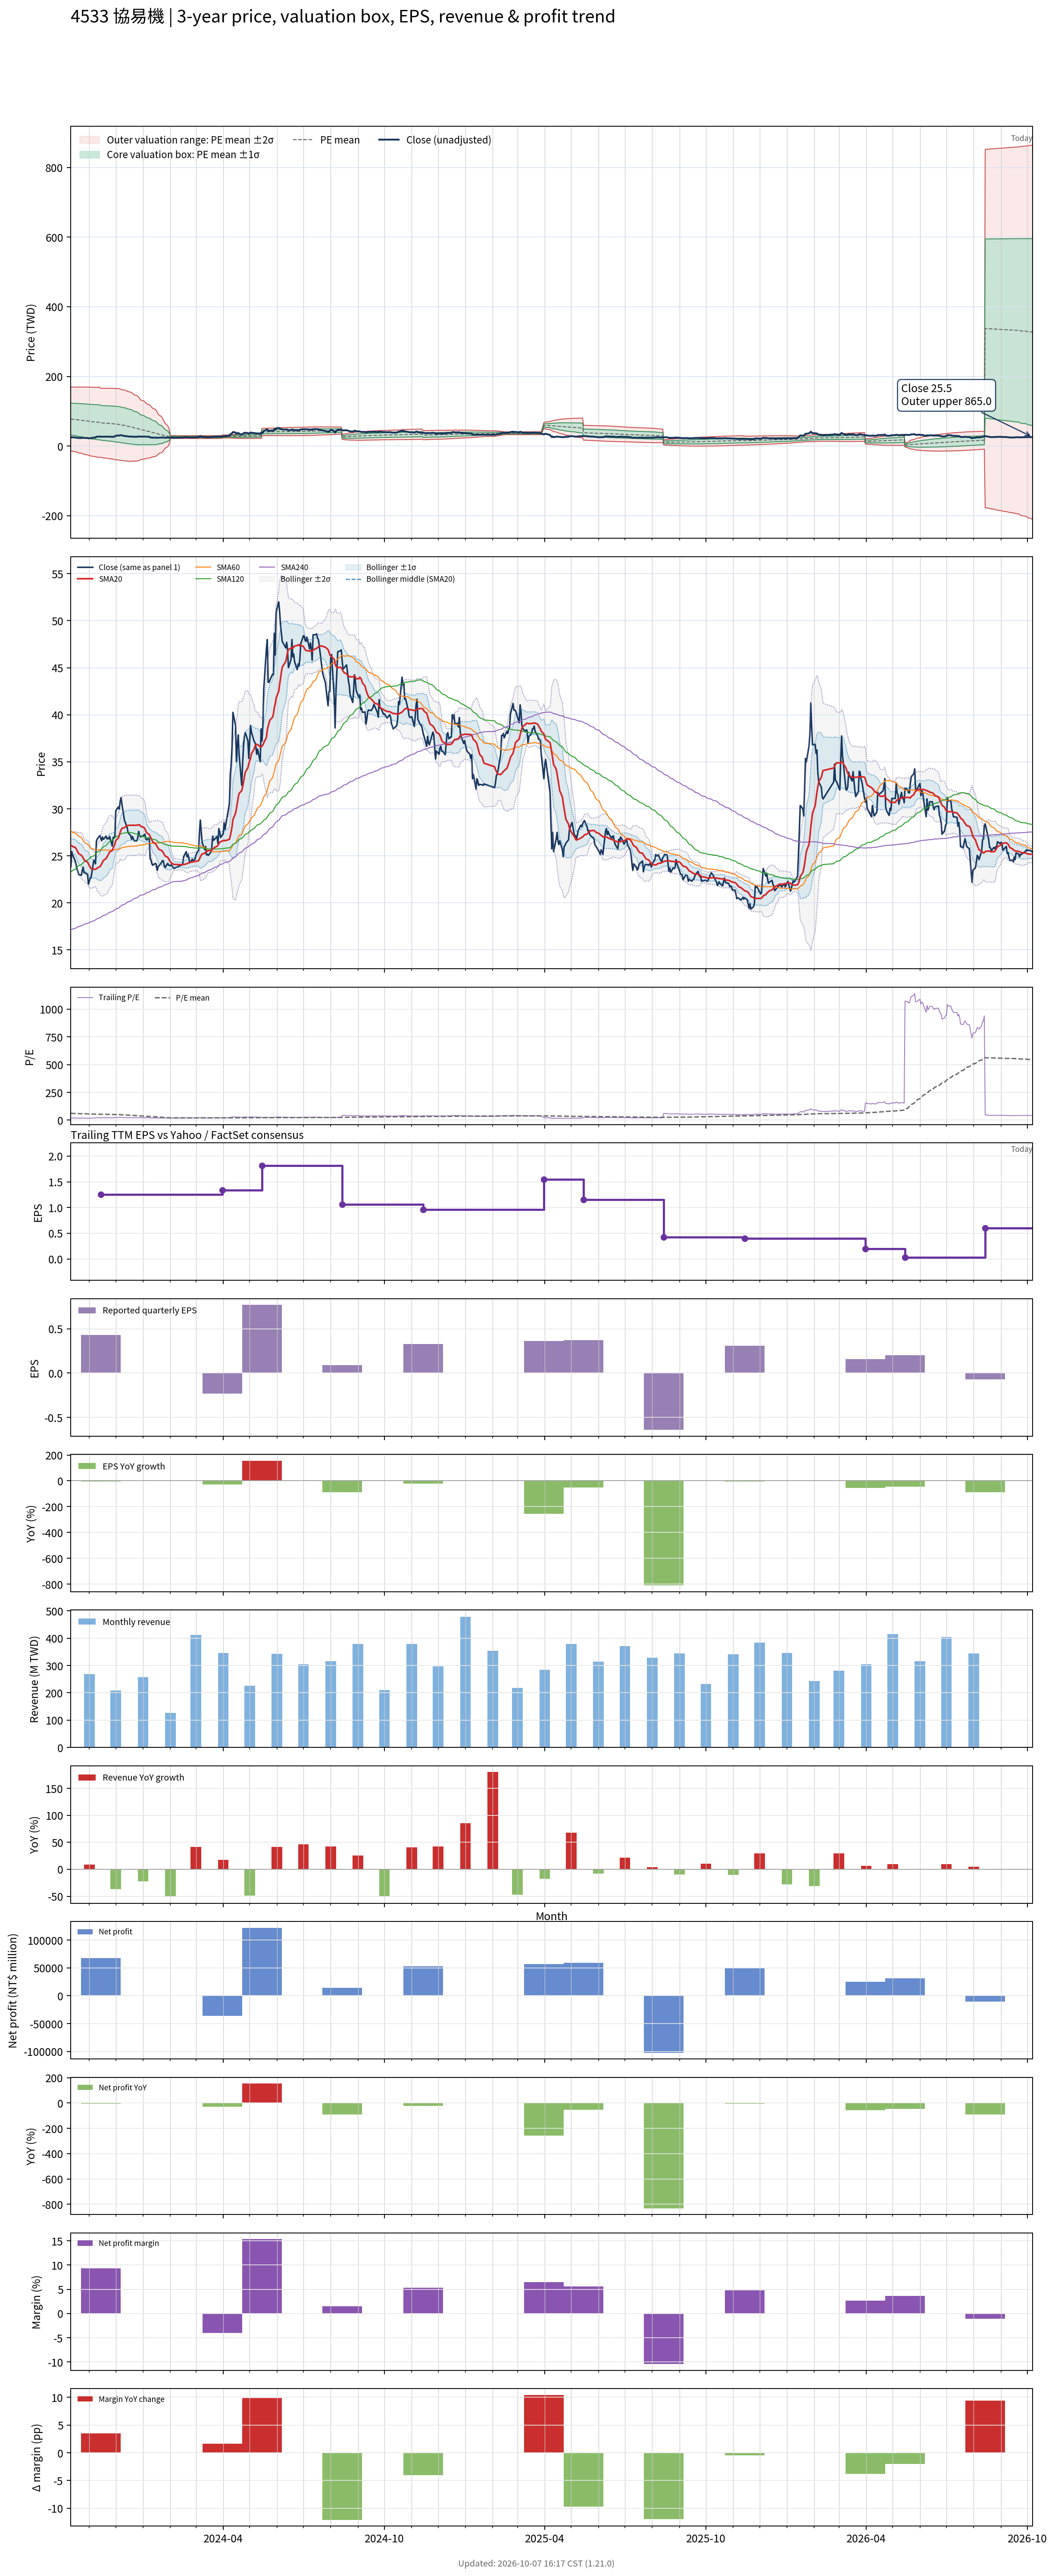

The data file committed next to this chart (first rows):
# chart-version: skill-stock-dynamic-val…
date, close, available_date, period_end, eps, ttm_eps, pe, pe_mean, pe_std, price_m2, price_m1, price_mean, price_p1, price_p2, forward_eps, forward_pe, forward_pe_mean, forward_pe_std, forward_price_m2, forward_price_m1, forward_price_mean, forward_price_p1, forward_price_p2, sma20
2023-10-11, 23.85, 2023-08-14, 2023-06-30, 0.84, 1.27, 18.78, 61.31, 35.92, -13.38, 32.24, 77.86, 123.5, 169.1, , , , , , , , , , 26.13
2023-10-12, 25.45, 2023-08-14, 2023-06-30, 0.84, 1.27, 20.04, 60.95, 36.12, -14.34, 31.53, 77.4, 123.3, 169.1, , , , , , , , , , 26.07
2023-10-13, 25.1, 2023-08-14, 2023-06-30, 0.84, 1.27, 19.76, 60.59, 36.31, -15.28, 30.84, 76.95, 123.1, 169.2, , , , , , , , , , 26
2023-10-16, 24.45, 2023-08-14, 2023-06-30, 0.84, 1.27, 19.25, 60.24, 36.51, -16.22, 30.14, 76.51, 122.9, 169.2, , , , , , , , , , 25.9
2023-10-17, 24.05, 2023-08-14, 2023-06-30, 0.84, 1.27, 18.94, 59.89, 36.7, -17.16, 29.45, 76.06, 122.7, 169.3, , , , , , , , , , 25.76
2023-10-18, 23.55, 2023-08-14, 2023-06-30, 0.84, 1.27, 18.54, 59.54, 36.9, -18.11, 28.75, 75.61, 122.5, 169.3, , , , , , , , , , 25.57
2023-10-19, 23.35, 2023-08-14, 2023-06-30, 0.84, 1.27, 18.39, 59.18, 37.09, -19.04, 28.06, 75.16, 122.3, 169.4, , , , , , , , , , 25.4
2023-10-20, 23, 2023-08-14, 2023-06-30, 0.84, 1.27, 18.11, 58.83, 37.28, -19.96, 27.38, 74.71, 122.1, 169.4, , , , , , , , , , 25.23
2023-10-23, 22.95, 2023-08-14, 2023-06-30, 0.84, 1.27, 18.07, 58.47, 37.46, -20.89, 26.68, 74.25, 121.8, 169.4, , , , , , , , , , 25.05
2023-10-24, 23.5, 2023-08-14, 2023-06-30, 0.84, 1.27, 18.5, 58.11, 37.64, -21.79, 26, 73.8, 121.6, 169.4, , , , , , , , , , 24.93
2023-10-25, 23.8, 2023-08-14, 2023-06-30, 0.84, 1.27, 18.74, 57.75, 37.8, -22.69, 25.33, 73.34, 121.3, 169.4, , , , , , , , , , 24.78
2023-10-26, 23.2, 2023-08-14, 2023-06-30, 0.84, 1.27, 18.27, 57.38, 37.97, -23.58, 24.64, 72.87, 121.1, 169.3, , , , , , , , , , 24.6
2023-10-27, 23.2, 2023-08-14, 2023-06-30, 0.84, 1.27, 18.27, 57.01, 38.14, -24.47, 23.96, 72.4, 120.8, 169.3, , , , , , , , , , 24.48
2023-10-30, 23, 2023-08-14, 2023-06-30, 0.84, 1.27, 18.11, 56.63, 38.3, -25.35, 23.29, 71.93, 120.6, 169.2, , , , , , , , , , 24.34
2023-10-31, 22, 2023-08-14, 2023-06-30, 0.84, 1.27, 17.32, 56.25, 38.46, -26.25, 22.6, 71.44, 120.3, 169.1, , , , , , , , , , 24.15
2023-11-01, 22.3, 2023-08-14, 2023-06-30, 0.84, 1.27, 17.56, 55.87, 38.62, -27.13, 21.92, 70.96, 120, 169, , , , , , , , , , 23.95
2023-11-02, 22.65, 2023-08-14, 2023-06-30, 0.84, 1.27, 17.83, 55.49, 38.77, -27.99, 21.24, 70.48, 119.7, 168.9, , , , , , , , , , 23.8
2023-11-03, 22.7, 2023-08-14, 2023-06-30, 0.84, 1.27, 17.87, 55.11, 38.91, -28.84, 20.57, 69.99, 119.4, 168.8, , , , , , , , , , 23.65
2023-11-06, 24.5, 2023-08-14, 2023-06-30, 0.84, 1.27, 19.29, 54.7, 39.03, -29.66, 19.91, 69.47, 119, 168.6, , , , , , , , , , 23.6
2023-11-07, 24.55, 2023-08-14, 2023-06-30, 0.84, 1.27, 19.33, 54.48, 39.15, -30.26, 19.46, 69.19, 118.9, 168.6, , , , , , , , , , 23.56
2023-11-08, 24.15, 2023-08-14, 2023-06-30, 0.84, 1.27, 19.02, 54.25, 39.28, -30.87, 19.02, 68.9, 118.8, 168.7, , , , , , , , , , 23.57
2023-11-09, 26.55, 2023-08-14, 2023-06-30, 0.84, 1.27, 20.91, 54.02, 39.39, -31.45, 18.58, 68.61, 118.6, 168.7, , , , , , , , , , 23.63
2023-11-10, 26.8, 2023-08-14, 2023-06-30, 0.84, 1.27, 21.1, 53.81, 39.5, -32.01, 18.16, 68.33, 118.5, 168.7, , , , , , , , , , 23.71
2023-11-13, 27.15, 2023-08-14, 2023-06-30, 0.84, 1.27, 21.38, 53.6, 39.61, -32.54, 17.77, 68.07, 118.4, 168.7, , , , , , , , , , 23.85
2023-11-14, 26.9, 2023-11-14, 2023-09-30, 0.43, 1.25, 21.52, 53.38, 39.71, -32.56, 17.08, 66.72, 116.4, 166, , , , , , , , , , 23.99
2023-11-15, 26.6, 2023-11-14, 2023-09-30, 0.43, 1.25, 21.28, 53.16, 39.82, -33.09, 16.68, 66.45, 116.2, 166, , , , , , , , , , 24.14
2023-11-16, 27, 2023-11-14, 2023-09-30, 0.43, 1.25, 21.6, 52.95, 39.92, -33.61, 16.29, 66.19, 116.1, 166, , , , , , , , , , 24.32
2023-11-17, 26.75, 2023-11-14, 2023-09-30, 0.43, 1.25, 21.4, 52.74, 40.02, -34.13, 15.89, 65.92, 115.9, 166, , , , , , , , , , 24.51
2023-11-20, 27.1, 2023-11-14, 2023-09-30, 0.43, 1.25, 21.68, 52.53, 40.12, -34.63, 15.51, 65.66, 115.8, 166, , , , , , , , , , 24.72
2023-11-21, 26.8, 2023-11-14, 2023-09-30, 0.43, 1.25, 21.44, 52.32, 40.21, -35.14, 15.13, 65.4, 115.7, 165.9, , , , , , , , , , 24.89
2023-11-22, 26.85, 2023-11-14, 2023-09-30, 0.43, 1.25, 21.48, 52.11, 40.31, -35.64, 14.75, 65.13, 115.5, 165.9, , , , , , , , , , 25.04
2023-11-23, 26.8, 2023-11-14, 2023-09-30, 0.43, 1.25, 21.44, 51.89, 40.4, -36.15, 14.36, 64.86, 115.4, 165.9, , , , , , , , , , 25.22
2023-11-24, 27.05, 2023-11-14, 2023-09-30, 0.43, 1.25, 21.64, 51.66, 40.5, -36.67, 13.95, 64.58, 115.2, 165.8, , , , , , , , , , 25.41
2023-11-27, 26.05, 2023-11-14, 2023-09-30, 0.43, 1.25, 20.84, 51.43, 40.59, -37.2, 13.54, 64.29, 115, 165.8, , , , , , , , , , 25.56
2023-11-28, 26.95, 2023-11-14, 2023-09-30, 0.43, 1.25, 21.56, 51.16, 40.69, -37.76, 13.1, 63.95, 114.8, 165.7, , , , , , , , , , 25.81
2023-11-29, 26.95, 2023-11-14, 2023-09-30, 0.43, 1.25, 21.56, 50.86, 40.77, -38.35, 12.61, 63.57, 114.5, 165.5, , , , , , , , , , 26.04
2023-11-30, 27.1, 2023-11-14, 2023-09-30, 0.43, 1.25, 21.68, 50.54, 40.85, -38.95, 12.11, 63.18, 114.2, 165.3, , , , , , , , , , 26.27
2023-12-01, 29.8, 2023-11-14, 2023-09-30, 0.43, 1.25, 23.84, 50.25, 40.91, -39.47, 11.67, 62.81, 114, 165.1, , , , , , , , , , 26.62
2023-12-04, 30.2, 2023-11-14, 2023-09-30, 0.43, 1.25, 24.16, 49.92, 40.96, -40.01, 11.19, 62.4, 113.6, 164.8, , , , , , , , , , 26.91
2023-12-05, 29.95, 2023-11-14, 2023-09-30, 0.43, 1.25, 23.96, 49.53, 40.98, -40.55, 10.68, 61.91, 113.1, 164.4, , , , , , , , , , 27.18
2023-12-06, 30.8, 2023-11-14, 2023-09-30, 0.43, 1.25, 24.64, 49.08, 40.96, -41.06, 10.15, 61.36, 112.6, 163.8, , , , , , , , , , 27.51
2023-12-07, 31.2, 2023-11-14, 2023-09-30, 0.43, 1.25, 24.96, 48.58, 40.89, -41.49, 9.619, 60.73, 111.8, 162.9, , , , , , , , , , 27.74
2023-12-08, 30.5, 2023-11-14, 2023-09-30, 0.43, 1.25, 24.4, 48, 40.73, -41.83, 9.089, 60, 110.9, 161.8, , , , , , , , , , 27.93
2023-12-11, 28.7, 2023-11-14, 2023-09-30, 0.43, 1.25, 22.96, 47.45, 40.61, -42.22, 8.542, 59.31, 110.1, 160.8, , , , , , , , , , 28
2023-12-12, 28.55, 2023-11-14, 2023-09-30, 0.43, 1.25, 22.84, 46.92, 40.51, -42.64, 8.002, 58.65, 109.3, 159.9, , , , , , , , , , 28.09
2023-12-13, 28.2, 2023-11-14, 2023-09-30, 0.43, 1.25, 22.56, 46.34, 40.37, -42.99, 7.47, 57.93, 108.4, 158.8, , , , , , , , , , 28.16
2023-12-14, 28, 2023-11-14, 2023-09-30, 0.43, 1.25, 22.4, 45.77, 40.21, -43.32, 6.947, 57.21, 107.5, 157.7, , , , , , , , , , 28.21
2023-12-15, 27.45, 2023-11-14, 2023-09-30, 0.43, 1.25, 21.96, 45.12, 39.95, -43.49, 6.453, 56.39, 106.3, 156.3, , , , , , , , , , 28.25
2023-12-18, 27.15, 2023-11-14, 2023-09-30, 0.43, 1.25, 21.72, 44.47, 39.7, -43.67, 5.963, 55.59, 105.2, 154.9, , , , , , , , , , 28.25
2023-12-19, 26.75, 2023-11-14, 2023-09-30, 0.43, 1.25, 21.4, 43.78, 39.36, -43.68, 5.518, 54.72, 103.9, 153.1, , , , , , , , , , 28.25
2023-12-20, 27.05, 2023-11-14, 2023-09-30, 0.43, 1.25, 21.64, 43.07, 39, -43.64, 5.099, 53.84, 102.6, 151.3, , , , , , , , , , 28.26
2023-12-21, 26.8, 2023-11-14, 2023-09-30, 0.43, 1.25, 21.44, 42.33, 38.54, -43.44, 4.735, 52.91, 101.1, 149.3, , , , , , , , , , 28.26
2023-12-22, 26.6, 2023-11-14, 2023-09-30, 0.43, 1.25, 21.28, 41.56, 38.02, -43.1, 4.422, 51.95, 99.47, 147, , , , , , , , , , 28.24
2023-12-25, 26.6, 2023-11-14, 2023-09-30, 0.43, 1.25, 21.28, 40.86, 37.61, -42.95, 4.062, 51.07, 98.08, 145.1, , , , , , , , , , 28.27
2023-12-26, 26.95, 2023-11-14, 2023-09-30, 0.43, 1.25, 21.56, 40.15, 37.16, -42.72, 3.737, 50.19, 96.64, 143.1, , , , , , , , , , 28.27
2023-12-27, 27.6, 2023-11-14, 2023-09-30, 0.43, 1.25, 22.08, 39.36, 36.52, -42.1, 3.552, 49.2, 94.86, 140.5, , , , , , , , , , 28.3
2023-12-28, 27.2, 2023-11-14, 2023-09-30, 0.43, 1.25, 21.76, 38.47, 35.62, -40.97, 3.564, 48.09, 92.62, 137.2, , , , , , , , , , 28.3
2023-12-29, 27, 2023-11-14, 2023-09-30, 0.43, 1.25, 21.6, 37.48, 34.38, -39.1, 3.874, 46.85, 89.82, 132.8, , , , , , , , , , 28.16
2024-01-02, 27.2, 2023-11-14, 2023-09-30, 0.43, 1.25, 21.76, 36.6, 33.41, -37.76, 3.995, 45.75, 87.51, 129.3, , , , , , , , , , 28.01
... 668 more rows
